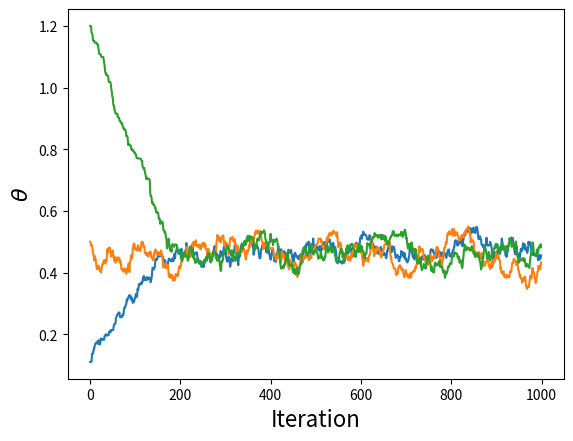
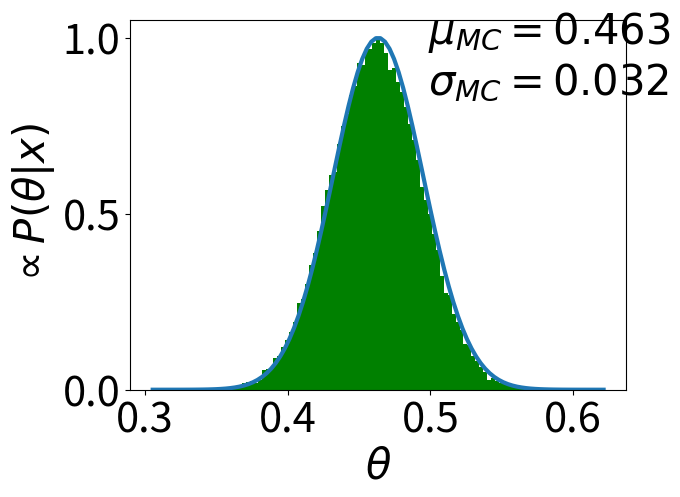
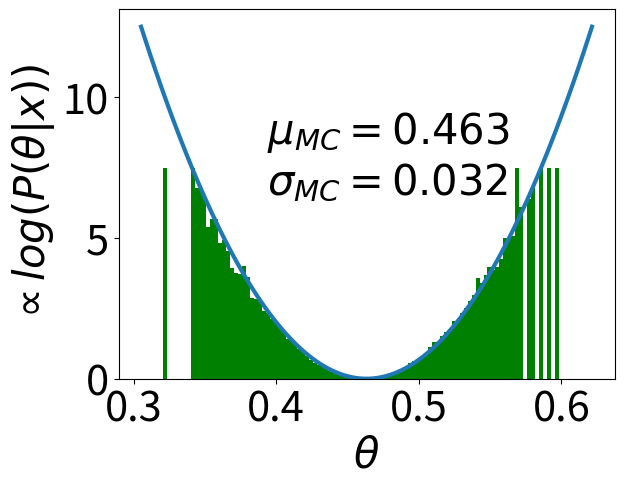
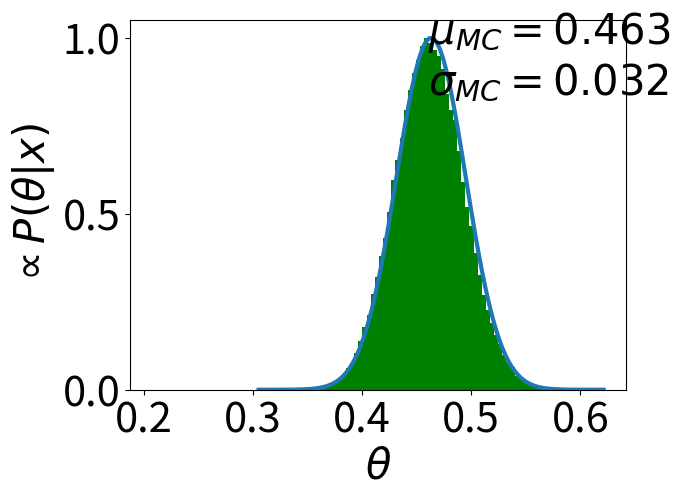
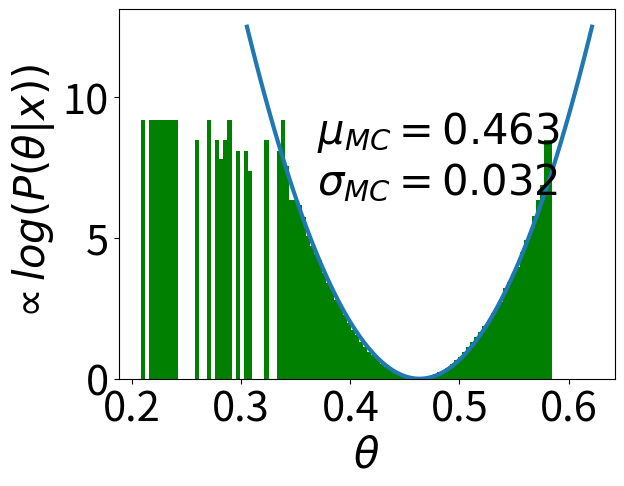
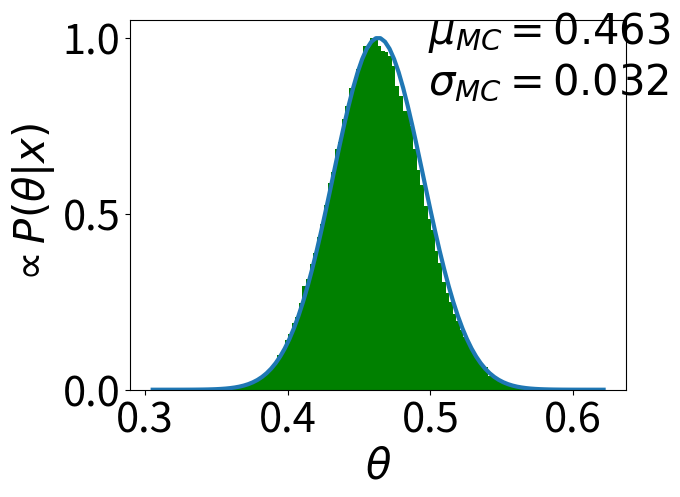
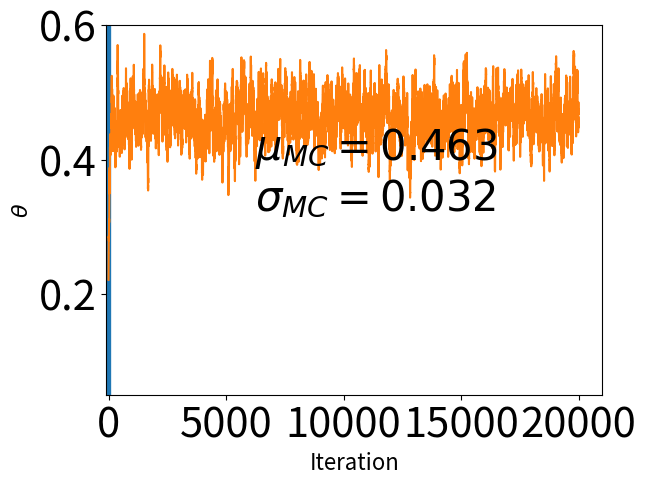

Write Python code to recreate these figures, in order.
import math
import random
from argparse import ArgumentParser
import numpy
import matplotlib.pyplot as plt


def simulate_experiment(mean, stdev, N):
	""" Generate values for N independently Gaussian distributed 'measurements' """
	random.seed(0)
	data = [random.gauss(mean, stdev) for i in range(N)]

	return data

def sigma_range(mean, stdev, width):
	""" Find range of x values to be included, based on number of standard deviations to be included """
	lower = mean - width * stdev
	upper = mean + width * stdev
	bounds = {'min': lower, 'max': upper}

	return bounds

def posterior_info(sample_mean, prior_stdev, sample_size, population_stdev):
	""" Calculate the posterior mean and standard deviation """
	posterior_stdev = (1/(prior_stdev**2) + sample_size/(population_stdev**2))**(-1/2)
	posterior_mean = sample_mean * prior_stdev**2 / (prior_stdev**2 + population_stdev**2/sample_size)
	posterior_stats = {'mean': posterior_mean, 'stdev': posterior_stdev}

	return posterior_stats

def setup(population_mean, population_stdev, sample_size, prior_stdev, width):
	data = simulate_experiment(population_mean, population_stdev, sample_size)
	sample_mean = numpy.mean(data)
	posterior_stats = posterior_info(sample_mean, prior_stdev, sample_size, population_stdev)
	theta_range = sigma_range(posterior_stats['mean'], posterior_stats['stdev'], width)

	return posterior_stats, theta_range

def analytical(posterior_stats, theta_range, data_points):
	""" Generate theta values within desired range and calculate corresponding posteriors """
	thetas = numpy.linspace(theta_range['min'], theta_range['max'], data_points)
	posteriors = numpy.exp(-0.5 * ((thetas - posterior_stats['mean'])/posterior_stats['stdev'])**2)

	return thetas, posteriors

def rejection_sampling(posterior_stats, theta_range, iterations):
	""" Numerical solution (Rejection sampling) """
	posterior_min = 0
	posterior_max = 1

	# Generate random uniformly distributed x and y coordinates in appropriate ranges
	x = [random.uniform(theta_range['min'], theta_range['max']) for _ in range(iterations)]
	y = [random.uniform(posterior_min, posterior_max) for _ in range(iterations)]

	# Calculate posterior at each x value
	comparison_posterior = [calculate_posterior(i, posterior_stats) for i in x]
	x_accepts = []
	for i,j,k in zip(x,y,comparison_posterior):
		if j <= k:
			x_accepts.append(i)

	return x_accepts

def generate_candidate(theta_current, proposal_stdev):
	""" Generate a candidate theta value """
	theta_proposed = random.gauss(theta_current, proposal_stdev)

	return theta_proposed

def calculate_posterior(theta, posterior_stats):
	""" Calculate the value of the posterior for a given theta and posterior mean and standard deviation """
	posterior = math.exp(-0.5 * ((theta - posterior_stats['mean'])/posterior_stats['stdev'])**2) 

	return posterior

def calculate_acceptance_probability(posterior_current, posterior_proposed):
	""" Calculate 'probability' of accepting proposed theta """
	acceptance_probability = posterior_proposed / posterior_current

	return acceptance_probability

def metropolis_hastings(posterior_stats, theta_initial, proposal_stdev, iterations):
	""" Numerical solution (Metropolis-Hastings algorithm) """	
	
	thetas_mh = []
	# For burn-in plot
	posteriors_mh = []
	theta_current = theta_initial
	posterior_current = calculate_posterior(theta_current, posterior_stats)
	# For acceptance rate plot
	accepts = 0
	for i in range(iterations):
		theta_proposed = generate_candidate(theta_current, proposal_stdev)
		posterior_proposed = calculate_posterior(theta_proposed, posterior_stats)
		acceptance_probability = calculate_acceptance_probability(posterior_current, posterior_proposed)

		# Always accept proposed value if it is more likely than current value
		# If proposed value less likely than current value, accept with probability 'acceptance_proability'
		if (acceptance_probability >= 1) or (random.uniform(0,1) <= acceptance_probability):
			theta_current = theta_proposed
			posterior_current = posterior_proposed
			accepts += 1
		
		thetas_mh.append(theta_current)
		posteriors_mh.append(posterior_current)

	return thetas_mh, posteriors_mh, accepts

def plot_rejection_sampling(thetas, posteriors, x_accepts, bins):
	""" Plot analytical solution and rejection sampling solution on same graph """
	fig, ax = plt.subplots()
	plt.plot(thetas, posteriors, linewidth=3)
	
	#Rejection sampling plot
	hist, bin_edges = numpy.histogram(x_accepts, bins)	
	bin_width = bin_edges[1] - bin_edges[0]
	hist = hist / max(hist)
	ax.bar(bin_edges[:-1], hist, bin_width, color='green')
	ax.tick_params(axis='both', which='major', labelsize=30)

	# Create strings to show numerical mean and standard deviation on graphs
	mean = numpy.mean(x_accepts)
	stdev = numpy.std(x_accepts)
	display_string = ('$\mu_{{MC}} = {0:.3f} $\n$\sigma_{{MC}} = {1:.3f}$').format(mean, stdev)

	plt.xlabel(r'$\theta$', fontsize=30)
	plt.ylabel(r'$\propto P(\theta|x)$', fontsize=30)
	plt.text(0.6, 0.8, display_string, transform=ax.transAxes, fontsize=30)
	plt.locator_params(axis='x', nbins=5)
	plt.savefig('rejection.png', bbox_inches='tight')

	# Plot log
	fig, ax = plt.subplots()
	plt.plot(thetas, -numpy.log(posteriors), linewidth=3)
	ax.bar(bin_edges[:-1], -numpy.log(hist), bin_width, color='green')
	ax.tick_params(axis='both', which='major', labelsize=30)

	plt.xlabel(r'$\theta$', fontsize=30)
	plt.ylabel(r'$\propto log(P(\theta|x))$', fontsize=30)
	plt.locator_params(axis='x', nbins=5)
	plt.text(0.3, 0.5, display_string, transform=ax.transAxes, fontsize=30)

	plt.savefig('rejlog.png', bbox_inches='tight')

def plot_metropolis_hastings(thetas, posteriors, thetas_mh, bins):
	""" Plot analytical solution and Metropolis-Hastinga solution on same graph """
	fig, ax = plt.subplots()
	plt.plot(thetas, posteriors, linewidth=3)

	# Metropolis-Hastings plot
	hist, bin_edges = numpy.histogram(thetas_mh, bins)	
	bin_width = bin_edges[1] - bin_edges[0]
	hist = hist / max(hist)
	ax.bar(bin_edges[:-1], hist, bin_width, color='green')
	ax.tick_params(axis='both', which='major', labelsize=30)

	# Create strings to show numerical mean and standard deviation on graphs
	mean = numpy.mean(thetas_mh)
	stdev = numpy.std(thetas_mh)
	display_string = ('$\mu_{{MC}} = {0:.3f} $\n$\sigma_{{MC}} = {1:.3f}$').format(mean, stdev)

	plt.xlabel(r'$\theta$', fontsize=30)
	plt.ylabel(r'$\propto P(\theta|x)$', fontsize=30)
	plt.text(0.6, 0.8, display_string, transform=ax.transAxes, fontsize=30)
	plt.locator_params(axis='x', nbins=5)
	plt.savefig('metropolishastings.png', bbox_inches='tight')

	# Plot log
	fig, ax = plt.subplots()
	plt.plot(thetas, -numpy.log(posteriors), linewidth=3)
	ax.bar(bin_edges[:-1], -numpy.log(hist), bin_width, color='green')
	ax.tick_params(axis='both', which='major', labelsize=30)

	plt.xlabel(r'$\theta$', fontsize=30)
	plt.ylabel(r'$\propto log(P(\theta|x))$', fontsize=30)
	plt.text(0.4, 0.5, display_string, transform=ax.transAxes, fontsize=30)
	plt.locator_params(axis='x', nbins=5)

	plt.savefig('mhlog.png', bbox_inches='tight')
	
	# Plot with burn-in removed
	hist, bin_edges = numpy.histogram(thetas_mh[200:], bins)	
	bin_width = bin_edges[1] - bin_edges[0]
	hist = hist / max(hist)

	fig, ax = plt.subplots()
	plt.plot(thetas, posteriors, linewidth=3)

	# Metropolis-Hastings 
	ax.bar(bin_edges[:-1], hist, bin_width, color='green')
	ax.tick_params(axis='both', which='major', labelsize=30)

	# Create strings to show numerical mean and standard deviation on graphs
	mean = numpy.mean(thetas_mh[200:])
	stdev = numpy.std(thetas_mh[200:])
	display_string = ('$\mu_{{MC}} = {0:.3f} $\n$\sigma_{{MC}} = {1:.3f}$').format(mean, stdev)

	plt.xlabel(r'$\theta$', fontsize=30)
	plt.ylabel(r'$\propto P(\theta|x)$', fontsize=30)
	plt.text(0.6, 0.8, display_string, transform=ax.transAxes, fontsize=30)
	plt.locator_params(axis='x', nbins=5)
	plt.savefig('metropolishastings-burnin.png', bbox_inches='tight')

	# Plot log
	fig, ax = plt.subplots()
	plt.plot(thetas, -numpy.log(posteriors), linewidth=3)

	ax.bar(bin_edges[:-1], -numpy.log(hist), bin_width, color='green')
	ax.tick_params(axis='both', which='major', labelsize=30)

	plt.xlabel(r'$\theta$', fontsize=30)
	plt.ylabel(r'$\propto log(P(\theta|x))$', fontsize=30)
	plt.text(0.3, 0.5, display_string, transform=ax.transAxes, fontsize=30)
	plt.locator_params(axis='x', nbins=5)

	plt.savefig('mhlog-burnin.png', bbox_inches='tight')

def plot_convergence(posterior_stats, proposal_stdev, start1=0.1, start2=0.5, start3=0.9, iterations=2000):
	""" Burn-in plot for Metropolis-Hastings method """
	thetas_mh = {'1':1, '2':1, '3':1}
	thetas_mh['1'], posteriors_mh, accepts = metropolis_hastings(posterior_stats, start1, proposal_stdev, iterations)
	thetas_mh['2'], posteriors_mh, accepts = metropolis_hastings(posterior_stats, start2, proposal_stdev, iterations)
	thetas_mh['3'], posteriors_mh, accepts = metropolis_hastings(posterior_stats, start3, proposal_stdev, iterations)
	plt.plot(range(iterations), thetas_mh['1'][0:iterations])
	plt.plot(range(iterations), thetas_mh['2'][0:iterations])
	plt.plot(range(iterations), thetas_mh['3'][0:iterations])

	plt.xlabel('Iteration', fontsize=16)
	plt.ylabel(r'$\theta$', fontsize=16)
	plt.savefig('convergence.png', bbox_inches='tight')

def plot_burn_in(iterations, thetas_mh, posteriors_mh):
	""" Burn-in plot for Metropolis-Hastings method """
	
	plt.plot(range(20000), thetas_mh[1:20001])
	plt.xlim(-100)
	plt.ylim(0.05, 0.6)

	plt.xlabel('Iteration', fontsize=16)
	plt.ylabel(r'$\theta$', fontsize=16)
	plt.savefig('burnin.png', bbox_inches='tight')

def proposal_stdev_effects(posterior_stats, theta_initial, iterations, proposal_stdev_min = 0.06, proposal_stdev_max = 0.26, data_points = 20):
	""" Returns data showing effects of changing the standard deviation of the proposal distribution """
	mh_stdevs = []
	acceptance_rates = []
	proposal_stdevs = []
	proposal_stdev_interval = (proposal_stdev_max - proposal_stdev_min) / data_points
	proposal_stdev = proposal_stdev_min
	for i in range(data_points):
		thetas_mh, posteriors_mh, accepts = metropolis_hastings(posterior_stats, theta_initial, proposal_stdev, iterations)

		acceptance_rates.append(accepts / iterations)
		proposal_stdevs.append(proposal_stdev)
		mh_stdevs.append(numpy.std(posteriors_mh)) 

		proposal_stdev = proposal_stdev + proposal_stdev_interval

	return(proposal_stdevs, acceptance_rates, mh_stdevs)
	
def plot_proposal(proposal_stdevs, acceptance_rates, mh_stdevs):
	""" Plots showing effect of changing te standard deviation of the proposal distribution """
	plt.figure()
	plt.subplot(1, 2, 1)
	# Plot acceptance rate for different standard deviations of the proposal distribution 
	plt.plot(proposal_stdevs, acceptance_rates, marker='x', linestyle='none')
	plt.xlabel('Proposal Standard Deviation')
	plt.ylabel('Acceptance Rate')

	plt.subplot(1, 2, 2)
	# Plot standard devation of posterior from MH method against that of proposal distribution 
	plt.plot(proposal_stdevs, mh_stdevs, marker='x', linestyle='none')
	plt.xlabel('Proposal Standard Deviation')
	plt.ylabel('Posterior Standard Deviation')
	plt.savefig('proposalstdev.png', bbox_inches='tight')
	

def main():

	# Use command line arguments to determine which parts of code to run
	modes = ['convergence', 'rejection', 'metropolis_hastings', 'all', 'proposal']
	parser = ArgumentParser(description='One dimensional MCMC')
	parser.add_argument('--mode', type=str, default='all', choices=modes, help='Specify which section of the program to run.')
	args = parser.parse_args()

	population_mean = 0.5
	population_stdev = 0.1
	sample_size = 10
	prior_stdev = 1

	bins = 100
	# Number of stdevs from the mean over which analytical and rejection sampling results will be found
	width = 5
	iterations = 200000

	posterior_stats, theta_range = setup(population_mean, population_stdev, sample_size, prior_stdev, width)

	# Analytical
	print('analytical mean')
	print(posterior_stats['mean'])
	print('analytical standard deviation')
	print(posterior_stats['stdev'])

	data_points = 100
	thetas, posteriors = analytical(posterior_stats, theta_range, data_points)

	if (args.mode == 'convergence') or (args.mode == 'all'):
		plot_convergence(posterior_stats, 0.01, 0.1, 0.5, 1.2, 1000)


	if (args.mode == 'rejection') or (args.mode == 'all'):
		# Rejection sampling
		x_accepts = rejection_sampling(posterior_stats, theta_range, iterations)
		plot_rejection_sampling(thetas, posteriors, x_accepts, bins)

	if (args.mode == 'metropolis_hastings') or (args.mode == 'proposal') or (args.mode == 'all'):
		# Variables required by metropolis and proposal
		theta_initial = 0.2
		
	if (args.mode == 'metropolis_hastings') or (args.mode == 'all'):
		# Metropolis-Hastings
		proposal_stdev = 0.01
		thetas_mh, posteriors_mh, accepts = metropolis_hastings(posterior_stats, theta_initial, proposal_stdev, iterations)
		plot_metropolis_hastings(thetas, posteriors, thetas_mh, bins)

		plot_burn_in(iterations, thetas_mh, posteriors_mh)
	
	if (args.mode == 'proposal'):
		# Effects of changing the proposal distributions standard deviation
		proposal_stdevs, acceptance_rates, mh_stdevs = proposal_stdev_effects(posterior_stats, theta_initial, iterations)
		plot_proposal(proposal_stdevs, acceptance_rates, mh_stdevs)

if __name__ == '__main__':
	main()
